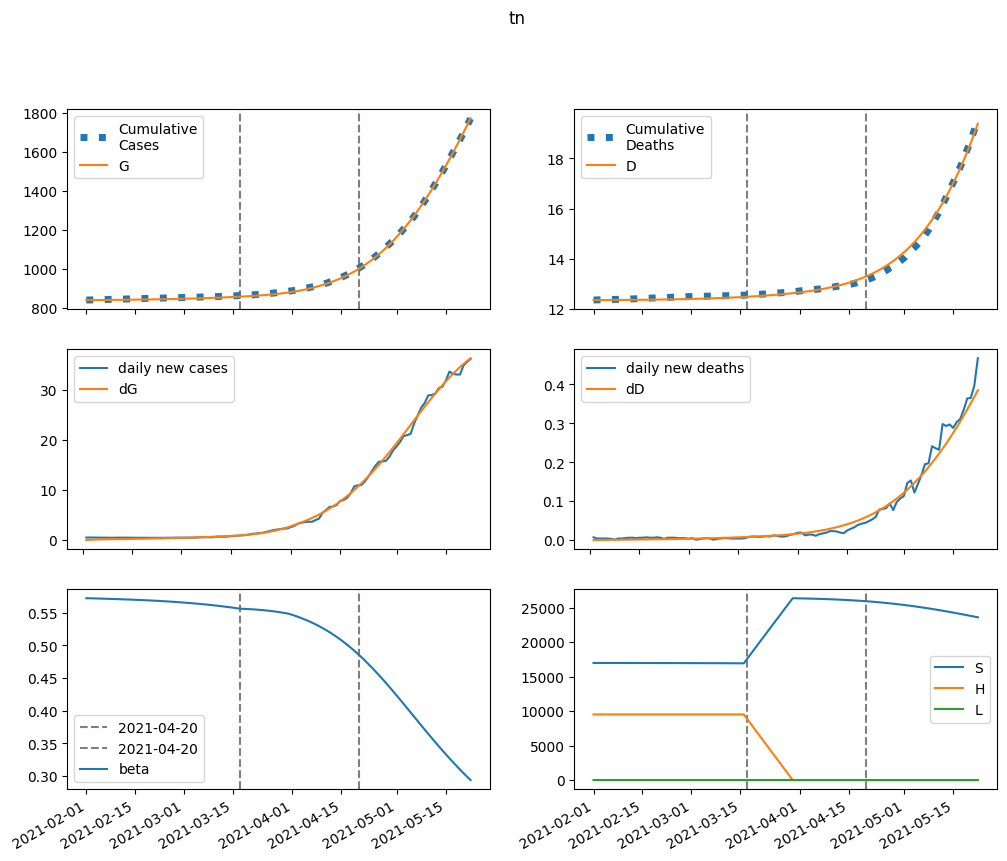

The data file committed next to this chart (first rows):
series, 2021-02-01, 2021-02-02, 2021-02-03, 2021-02-04, 2021-02-05, 2021-02-06, 2021-02-07, 2021-02-08, 2021-02-09, 2021-02-10, 2021-02-11, 2021-02-12, 2021-02-13, 2021-02-14, 2021-02-15, 2021-02-16, 2021-02-17, 2021-02-18, 2021-02-19, 2021-02-20, 2021-02-21, 2021-02-22, 2021-02-23
S, 16967229, 16966605, 16966027, 16965474, 16964931, 16964387, 16963835, 16963268, 16962683, 16962077, 16961446, 16960789, 16960103, 16959386, 16958636, 16957853, 16957033, 16956175, 16955278, 16954339, 16953356, 16952328, 16951252
E, 0.0, 623.7, 1076, 1414, 1674, 1882, 2057, 2212, 2353, 2488, 2620, 2753, 2887, 3026, 3169, 3317, 3472, 3634, 3803, 3980, 4165, 4359, 4561
I, 1795, 1568, 1418, 1323, 1265, 1235, 1225, 1230, 1246, 1271, 1304, 1342, 1386, 1435, 1489, 1546, 1609, 1675, 1745, 1820, 1899, 1982, 2070
A, 2840, 2726, 2694, 2718, 2783, 2877, 2993, 3126, 3272, 3430, 3599, 3776, 3963, 4159, 4364, 4579, 4803, 5037, 5282, 5537, 5805, 6084, 6376
IH, 0.0, 155, 288.8, 408.1, 517.9, 621.4, 721.3, 819.2, 916.4, 1014, 1113, 1213, 1316, 1421, 1529, 1641, 1756, 1876, 2000, 2129, 2262, 2401, 2546
IN, 71.8, 130.9, 170.5, 197, 215.1, 227.6, 236.8, 243.9, 250, 255.6, 261.2, 267.2, 273.6, 280.6, 288.4, 296.9, 306.3, 316.4, 327.4, 339.3, 352.1, 365.7, 380.3
D, 12356, 12356, 12356, 12356, 12357, 12357, 12358, 12359, 12360, 12361, 12362, 12363, 12364, 12365, 12367, 12368, 12370, 12372, 12374, 12376, 12378, 12380, 12383
R, 0.0, 126.3, 260.1, 400.9, 548.5, 703.1, 864.6, 1033, 1210, 1394, 1587, 1788, 1998, 2219, 2449, 2690, 2942, 3206, 3482, 3771, 4074, 4391, 4723
G, 838340, 838340, 838388, 838472, 838582, 838712, 838858, 839017, 839189, 839372, 839565, 839768, 839982, 840206, 840441, 840686, 840944, 841213, 841495, 841791, 842100, 842423, 842761
H, 9503599, 9503599, 9503599, 9503599, 9503599, 9503599, 9503599, 9503599, 9503599, 9503599, 9503599, 9503599, 9503599, 9503599, 9503599, 9503599, 9503599, 9503599, 9503599, 9503599, 9503599, 9503599, 9503599
L, 6174, 6174, 6174, 6174, 6174, 6174, 6174, 6174, 6174, 6174, 6174, 6174, 6174, 6174, 6174, 6174, 6174, 6174, 6174, 6174, 6174, 6174, 6174
beta, 0.5722, 0.5722, 0.572, 0.5718, 0.5717, 0.5715, 0.5713, 0.5712, 0.571, 0.5708, 0.5706, 0.5705, 0.5703, 0.57, 0.5698, 0.5696, 0.5694, 0.5691, 0.5689, 0.5686, 0.5683, 0.568, 0.5677
